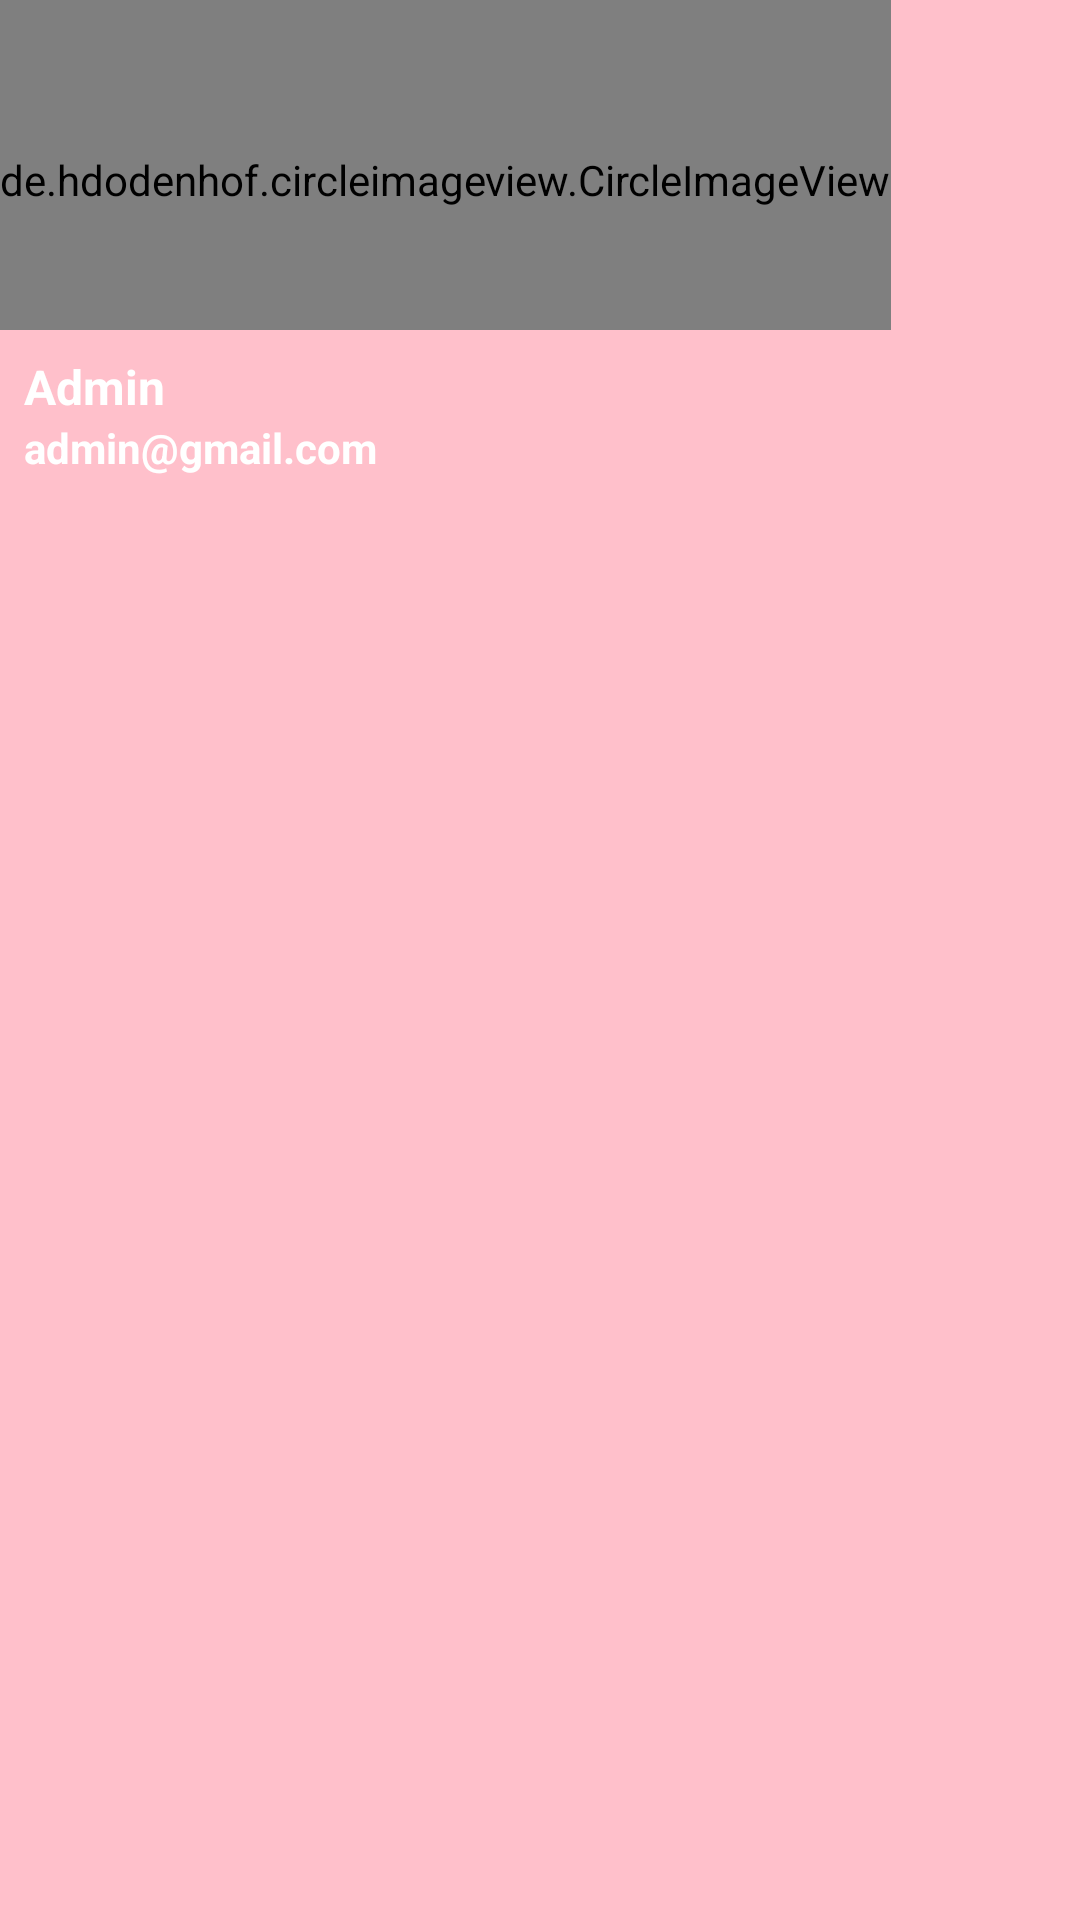

Layout XML and referenced resources for this Android screen:
<!-- AndroidManifest.xml: application theme Theme.CNPM_LT_DA_TA -->
<!-- res/layout/layout_header_nav.xml -->
<?xml version="1.0" encoding="utf-8"?>
<LinearLayout xmlns:android="http://schemas.android.com/apk/res/android"
    android:layout_width="match_parent"
    android:layout_height="180dp"
    android:orientation="vertical"
    android:background="@color/pink">

    <de.hdodenhof.circleimageview.CircleImageView
        android:id="@+id/nav_header_avatar"
        android:layout_width="wrap_content"
        android:layout_height="110dp"
        android:paddingTop="10dp"
        android:src="@drawable/default_user"/>
    <TextView
        android:id="@+id/nav_header_name"
        android:layout_width="wrap_content"
        android:layout_height="wrap_content"
        android:text="Admin"
        android:layout_marginTop="8dp"
        android:layout_marginLeft="8dp"
        android:textSize="16dp"
        android:textColor="@color/white"
        android:textStyle="bold"/>
    <TextView
        android:id="@+id/nav_header_email"
        android:layout_width="wrap_content"
        android:layout_height="wrap_content"
        android:layout_marginLeft="8dp"
        android:text="admin@gmail.com"
        android:textSize="14dp"
        android:textColor="@color/white"
        android:textStyle="bold"/>



</LinearLayout>
<!-- resources referenced by this layout -->
<resources>
  <color name="pink">#FFC0CB</color>
  <color name="white">#FFFFFF</color>
  <style name="Theme.CNPM_LT_DA_TA" parent="Base.Theme.CNPM_LT_DA_TA" />
  <style name="Base.Theme.CNPM_LT_DA_TA" parent="Theme.Material3.DayNight.NoActionBar">
          
          
      </style>
</resources>
